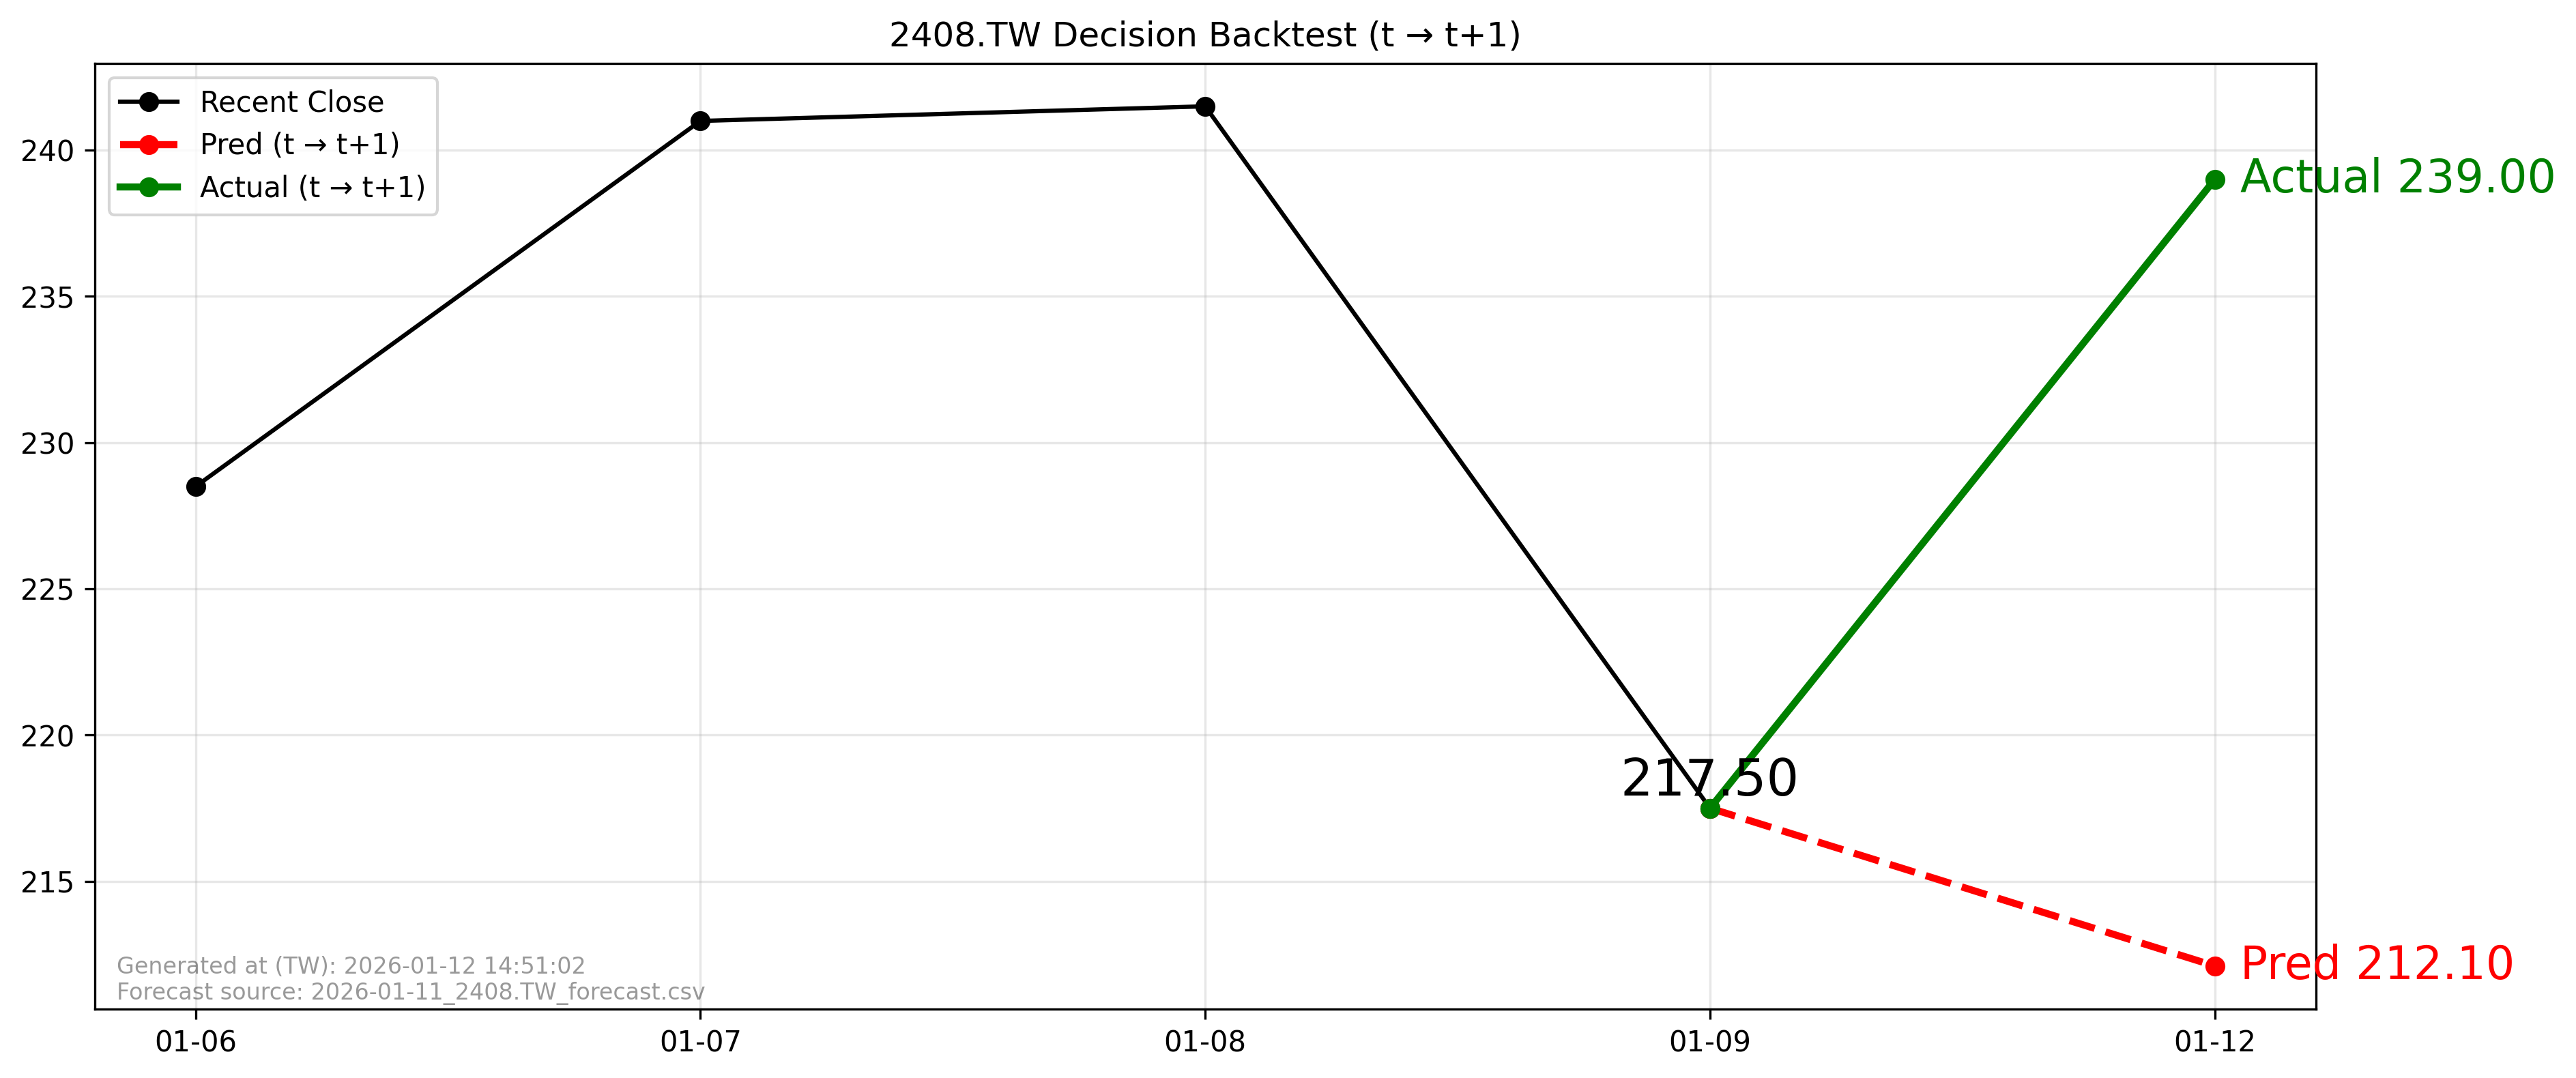

The file beside this chart, header and first rows:
forecast_file, forecast_asof_date, t, t1, close_t, pred_t1, actual_t1, direction_pred, direction_actual, aligned
2026-01-11_2408.TW_forecast.csv, 2026-01-11, 2026-01-09, 2026-01-12, 217.5, 212.1, 239.0, -1, 1, True
